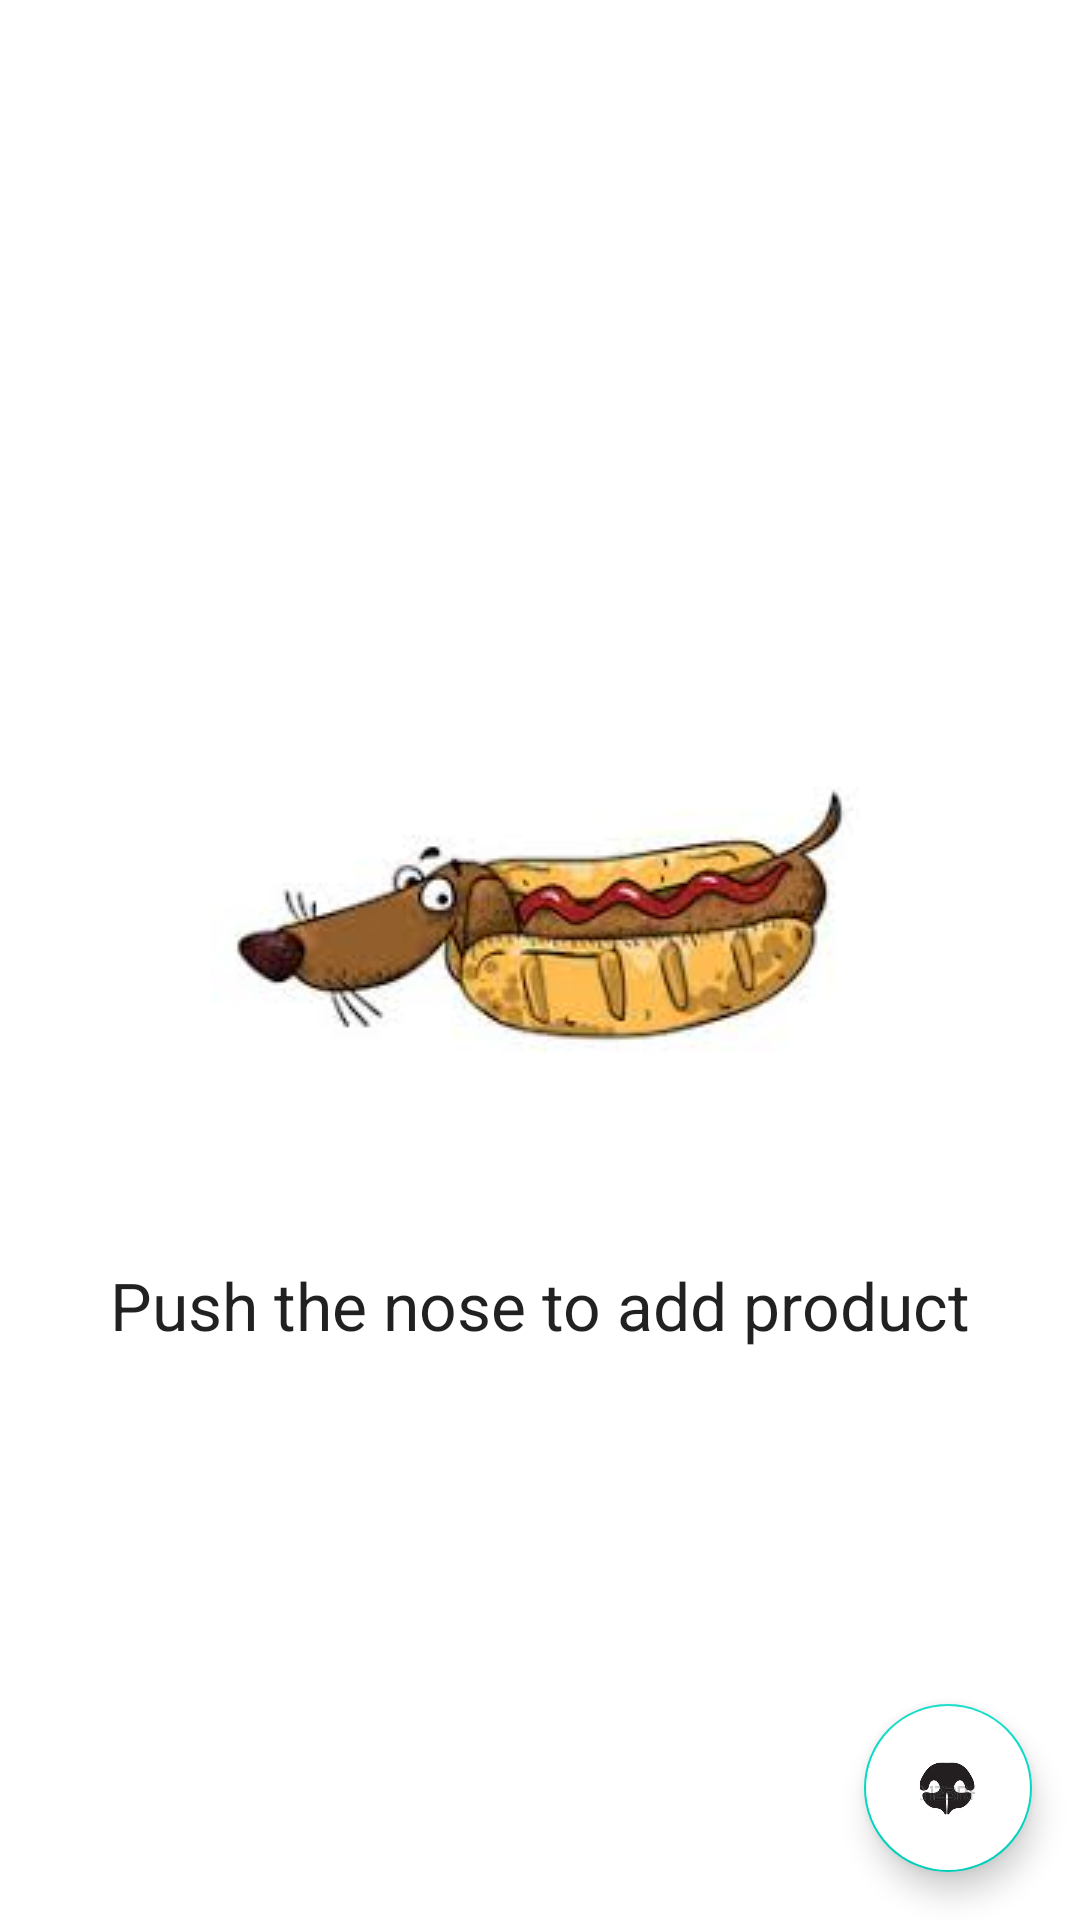

Produce the Android XML layout that renders to this screen, including the resource entries it uses.
<!-- AndroidManifest.xml: application theme AppTheme -->
<!-- res/layout/content_main.xml -->
<?xml version="1.0" encoding="utf-8"?>
<RelativeLayout xmlns:android="http://schemas.android.com/apk/res/android"
    xmlns:tools="http://schemas.android.com/tools"
    android:layout_width="match_parent"
    android:layout_height="match_parent"
    android:background="@drawable/main_activity_bg"
    tools:context=".MainActivity"
    android:id="@+id/main_layout">

    <ListView
        android:id="@+id/list_view_product"
        android:layout_width="match_parent"
        android:layout_height="match_parent" />

    <LinearLayout
        android:id="@+id/empty_view"
        android:layout_width="match_parent"
        android:layout_height="match_parent"
        android:background="@android:color/white"
        android:orientation="vertical"
        android:gravity="center">

        <ImageView
            android:layout_width="wrap_content"
            android:layout_height="wrap_content"
            android:src="@drawable/empty_view_image" />

        <TextView
            android:layout_width="wrap_content"
            android:layout_height="wrap_content"
            android:text="@string/emptyView_text"
            android:textAppearance="?android:textAppearanceLarge" />

    </LinearLayout>


    <android.support.design.widget.FloatingActionButton
        android:id="@+id/fab"
        android:layout_width="wrap_content"
        android:layout_height="wrap_content"
        android:layout_alignParentBottom="true"
        android:layout_alignParentRight="true"
        android:layout_margin="@dimen/fab_margin"
        android:backgroundTint="@android:color/white"
        android:scaleType="centerInside"
        android:src="@drawable/fab_vector_nose" />

</RelativeLayout>
<!-- resources referenced by this layout -->
<resources>
  <dimen name="fab_margin">16dp</dimen>
  <!-- drawable empty_view_image: jpg bitmap (drawable, 4785 bytes) -->
  <!-- drawable fab_vector_nose: jpg bitmap (drawable, 7820 bytes) -->
  <string name="emptyView_text">Push the nose to add product</string>
  <style name="AppTheme" parent="Theme.AppCompat.Light.DarkActionBar">
          
          <item name="colorPrimary">@color/colorPrimary</item>
          <item name="colorPrimaryDark">@color/colorPrimaryDark</item>
          <item name="colorAccent">@color/colorAccent</item>
      </style>
  <!-- not gathered from this repository: default colours our renderer supplied (Android Studio template values) -->
  <color name="colorPrimary">#FF6200EE</color>
  <color name="colorPrimaryDark">#FF3700B3</color>
  <color name="colorAccent">#FF03DAC5</color>
</resources>
